Run: headless pygame with SDL's dummy video driver; simulated clock (each Clock.tick advances the game by its frame time, no real sleeping); random seed 0; keys injected as events and as key.get_pressed() state; no mouse input; restart key SPACE tapped at the start of phases 3 and 4.
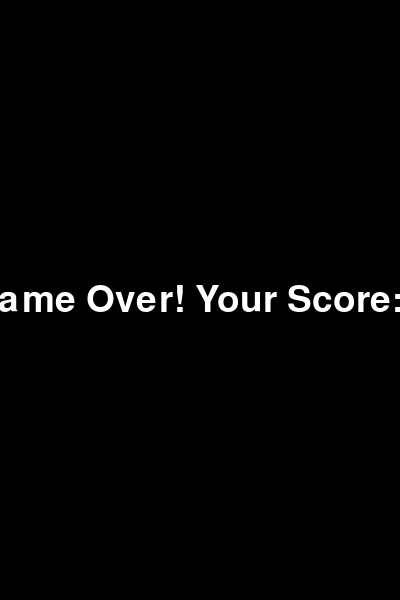
Frame 1 of 1 · flips 1–60 · no input (game ended)

The pygame program that drew these frames:

import pygame
import random

# Initialize Pygame
pygame.init()

# Constants
WIDTH, HEIGHT = 400, 600
WHITE = (255, 255, 255)
GREEN = (0, 255, 0)
BLUE = (135, 206, 250)
BLACK = (0, 0, 0)
BIRD_SIZE = 30
PIPE_WIDTH = 70
PIPE_HEIGHT = 500
PIPE_GAP = 150
GRAVITY = 0.5
JUMP_STRENGTH = -10
FPS = 30

# Set up display
screen = pygame.display.set_mode((WIDTH, HEIGHT))
pygame.display.set_caption("Flappy Bird")

# Load images
bird_image = pygame.Surface((BIRD_SIZE, BIRD_SIZE))
bird_image.fill(WHITE)
pipe_image = pygame.Surface((PIPE_WIDTH, PIPE_HEIGHT))
pipe_image.fill(GREEN)

# Bird class
class Bird:
    def __init__(self):
        self.x = WIDTH // 4
        self.y = HEIGHT // 2
        self.y_speed = 0

    def jump(self):
        self.y_speed = JUMP_STRENGTH

    def move(self):
        self.y_speed += GRAVITY
        self.y += self.y_speed

    def draw(self):
        screen.blit(bird_image, (self.x, self.y))

# Pipe class
class Pipe:
    def __init__(self):
        self.x = WIDTH
        self.height = random.randint(100, HEIGHT - PIPE_GAP - 100)
        self.passed = False

    def move(self):
        self.x -= 5

    def draw(self):
        screen.blit(pipe_image, (self.x, 0, PIPE_WIDTH, self.height))
        screen.blit(pipe_image, (self.x, self.height + PIPE_GAP, PIPE_WIDTH, HEIGHT - self.height - PIPE_GAP))

    def collide(self, bird):
        if (self.x < bird.x + BIRD_SIZE and
            self.x + PIPE_WIDTH > bird.x and
            (bird.y < self.height or bird.y + BIRD_SIZE > self.height + PIPE_GAP)):
            return True
        return False

# Game function
def game():
    bird = Bird()
    pipes = [Pipe()]
    score = 0
    clock = pygame.time.Clock()
    font = pygame.font.SysFont(None, 55)
    game_over = False

    while not game_over:
        for event in pygame.event.get():
            if event.type == pygame.QUIT:
                pygame.quit()
                return
            if event.type == pygame.KEYDOWN:
                if event.key == pygame.K_SPACE:
                    bird.jump()

        # Move bird and pipes
        bird.move()
        for pipe in pipes:
            pipe.move()

        # Add new pipes
        if pipes[-1].x < WIDTH - 200:
            pipes.append(Pipe())

        # Remove off-screen pipes
        if pipes[0].x < -PIPE_WIDTH:
            pipes.pop(0)
            score += 1

        # Check collisions
        if (bird.y + BIRD_SIZE > HEIGHT or bird.y < 0 or
            any(pipe.collide(bird) for pipe in pipes)):
            game_over = True

        # Draw everything
        screen.fill(BLUE)
        for pipe in pipes:
            pipe.draw()
        bird.draw()

        # Display score
        score_text = font.render(f"Score: {score}", True, BLACK)
        screen.blit(score_text, (10, 10))

        pygame.display.flip()
        clock.tick(FPS)

    # Game over screen
    screen.fill(BLACK)
    game_over_text = font.render(f"Game Over! Your Score: {score}", True, WHITE)
    screen.blit(game_over_text, (WIDTH // 2 - game_over_text.get_width() // 2, HEIGHT // 2 - game_over_text.get_height() // 2))
    pygame.display.flip()
    pygame.time.wait(3000)
    pygame.quit()

# Run the game
if __name__ == "__main__":
    game()
